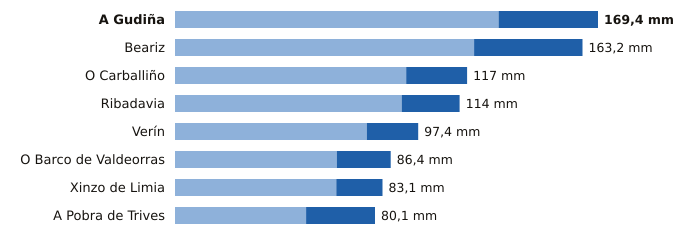

Values plotted in this chart, from the file beside it:
estacion, provincia, indicativo, mm_6_dias_anteriores, mm_hoy, mm_7_dias, horas_de_hoy
A Gudiña, Ourense, 2969U, 129.6, 39.8, 169.4, 15
Beariz, Ourense, 1696O, 119.8, 43.4, 163.2, 15
O Carballiño, Ourense, 1700X, 92.6, 24.4, 117.0, 18
Ribadavia, Ourense, 1701X, 90.8, 23.2, 114.0, 17
Verín, Ourense, 2978X, 76.8, 20.6, 97.4, 15
O Barco de Valdeorras, Ourense, 1583X, 64.8, 21.6, 86.4, 16
Xinzo de Limia, Ourense, 1735X, 64.6, 18.5, 83.1, 18
A Pobra de Trives, Ourense, 1631E, 52.5, 27.6, 80.1, 18
